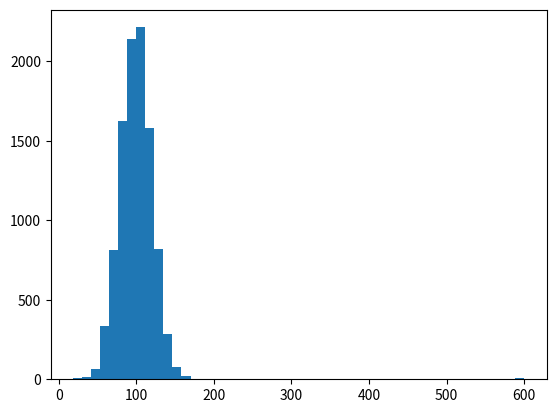

Python code for this plot:
import numpy as np
import matplotlib.pyplot as plt
incomes = np.random.normal(100.0, 20.0, 10000)
incomes[9995]=600
incomes[9996]=600
incomes[9997]=600
incomes[9998]=600
incomes[9999]=600
plt.hist(incomes,bins=50) 
mean1=np.mean(incomes)
median=np.median(incomes)
